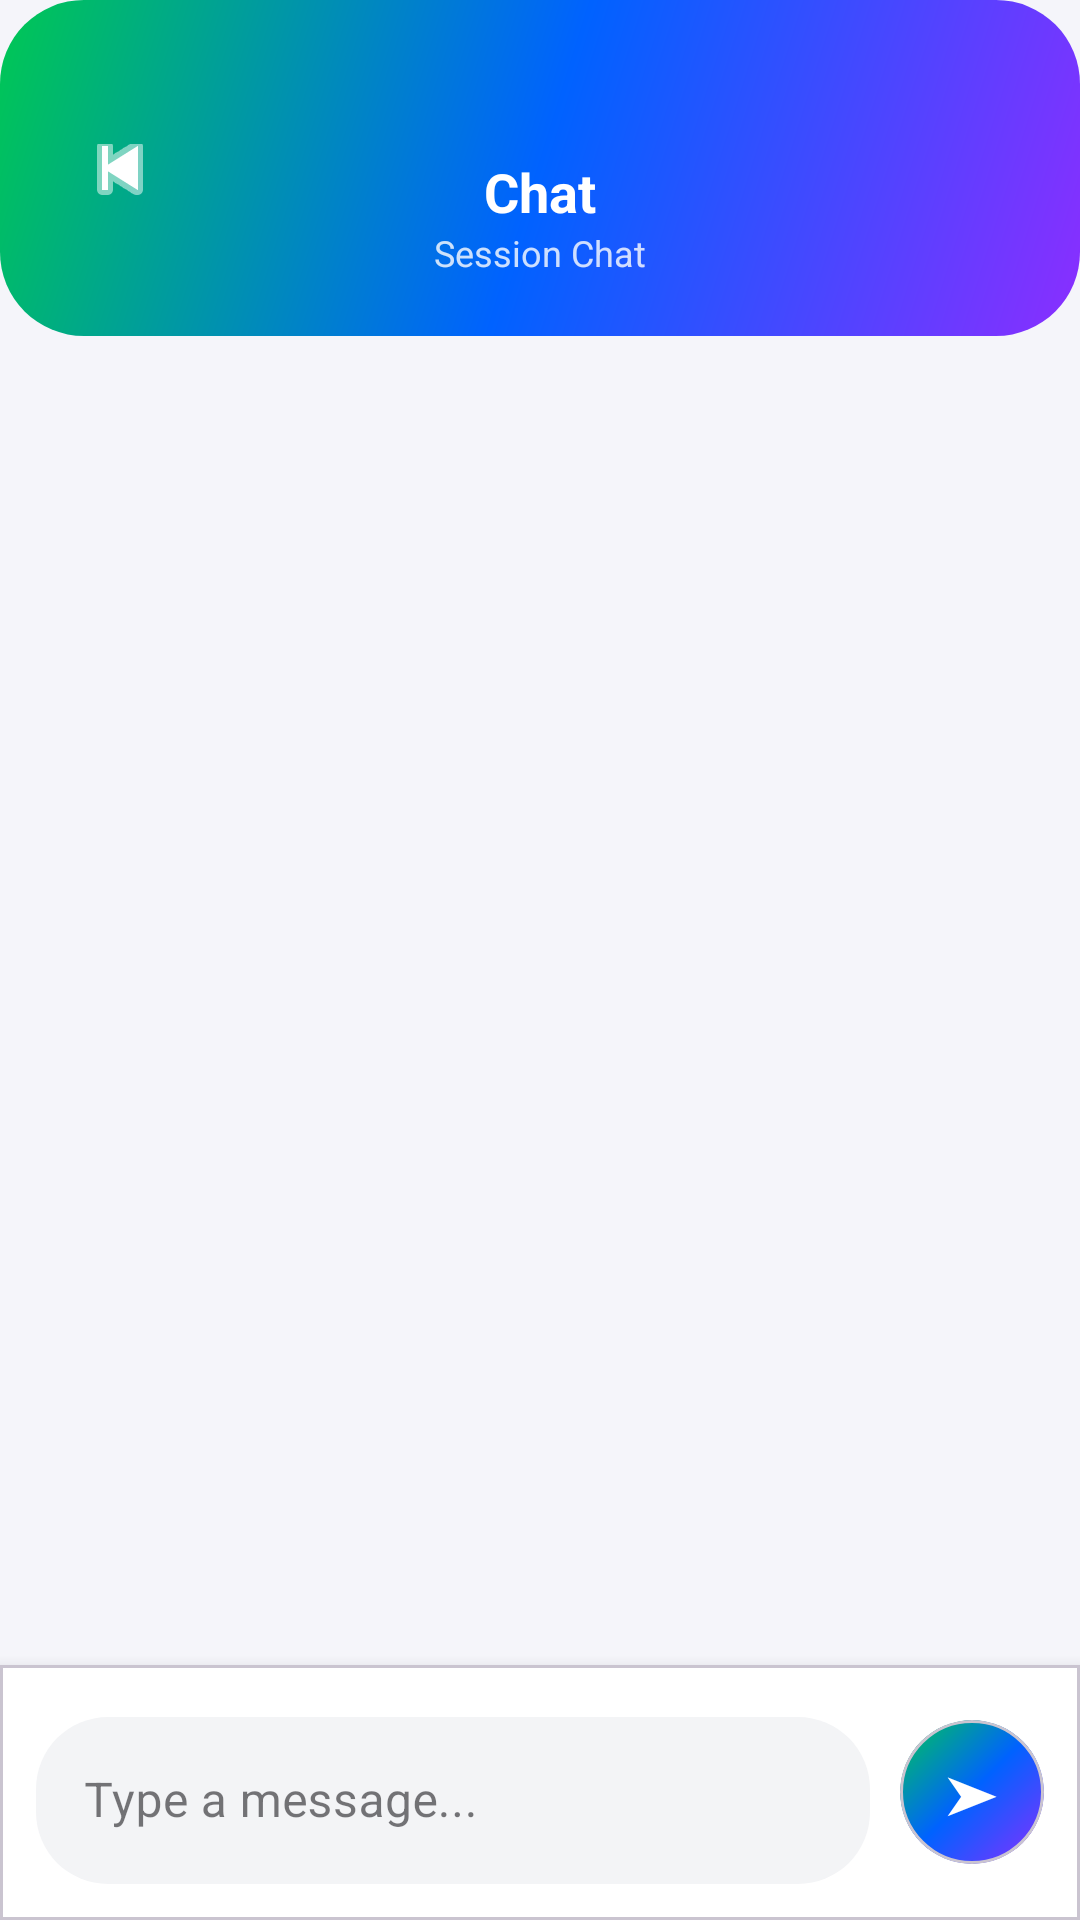

Reconstruct the res/layout file that produces this screen, plus the resources it refers to.
<!-- AndroidManifest.xml: application theme Theme.PeerTutoringApollo -->
<!-- res/layout/activity_messaging.xml -->
<?xml version="1.0" encoding="utf-8"?>
<LinearLayout xmlns:android="http://schemas.android.com/apk/res/android"
    xmlns:app="http://schemas.android.com/apk/res-auto"
    android:layout_width="match_parent"
    android:layout_height="match_parent"
    android:orientation="vertical"
    android:background="#F5F5FA">

    
    <RelativeLayout
        android:layout_width="match_parent"
        android:layout_height="wrap_content"
        android:background="@drawable/bg_button_gradient"
        android:paddingTop="48dp"
        android:paddingBottom="16dp"
        android:paddingHorizontal="16dp">

        <ImageButton
            android:id="@+id/btnBack"
            android:layout_width="48dp"
            android:layout_height="48dp"
            android:background="@android:color/transparent"
            android:src="@android:drawable/ic_media_previous"
            app:tint="#FFFFFF"
            android:layout_centerVertical="true"
            android:contentDescription="Back" />

        <LinearLayout
            android:layout_width="wrap_content"
            android:layout_height="wrap_content"
            android:orientation="vertical"
            android:layout_centerHorizontal="true"
            android:layout_alignTop="@id/btnBack"
            android:layout_alignBottom="@id/btnBack"
            android:gravity="center">

            <TextView
                android:id="@+id/tvChatTitle"
                android:layout_width="wrap_content"
                android:layout_height="wrap_content"
                android:text="Chat"
                android:textColor="#FFFFFF"
                android:textSize="18sp"
                android:textStyle="bold" />

            <TextView
                android:layout_width="wrap_content"
                android:layout_height="wrap_content"
                android:text="Session Chat"
                android:textColor="#CCFFFFFF"
                android:textSize="12sp" />
        </LinearLayout>
    </RelativeLayout>

    
    <ScrollView
        android:id="@+id/scrollMessages"
        android:layout_width="match_parent"
        android:layout_height="0dp"
        android:layout_weight="1"
        android:fillViewport="true"
        android:clipToPadding="false"
        android:padding="16dp">

        <LinearLayout
            android:id="@+id/layoutMessages"
            android:layout_width="match_parent"
            android:layout_height="wrap_content"
            android:orientation="vertical" />
    </ScrollView>

    
    <com.google.android.material.card.MaterialCardView
        android:layout_width="match_parent"
        android:layout_height="wrap_content"
        app:cardCornerRadius="0dp"
        app:cardBackgroundColor="#FFFFFF"
        app:cardElevation="8dp">

        <LinearLayout
            android:layout_width="match_parent"
            android:layout_height="wrap_content"
            android:orientation="horizontal"
            android:gravity="center_vertical"
            android:padding="12dp">

            <com.google.android.material.textfield.TextInputLayout
                style="@style/Widget.MaterialComponents.TextInputLayout.OutlinedBox"
                android:layout_width="0dp"
                android:layout_height="wrap_content"
                android:layout_weight="1"
                app:boxCornerRadiusTopStart="24dp"
                app:boxCornerRadiusTopEnd="24dp"
                app:boxCornerRadiusBottomStart="24dp"
                app:boxCornerRadiusBottomEnd="24dp"
                app:boxBackgroundColor="#F3F4F6"
                app:boxStrokeWidth="0dp">

                <com.google.android.material.textfield.TextInputEditText
                    android:id="@+id/etMessage"
                    android:layout_width="match_parent"
                    android:layout_height="wrap_content"
                    android:hint="Type a message..."
                    android:maxLines="4"
                    android:inputType="textMultiLine|textCapSentences" />
            </com.google.android.material.textfield.TextInputLayout>

            <com.google.android.material.card.MaterialCardView
                android:id="@+id/btnSend"
                android:layout_width="48dp"
                android:layout_height="48dp"
                android:layout_marginStart="10dp"
                app:cardCornerRadius="24dp"
                app:cardBackgroundColor="@null"
                app:cardElevation="0dp">

                <View
                    android:layout_width="match_parent"
                    android:layout_height="match_parent"
                    android:background="@drawable/bg_button_gradient" />

                <TextView
                    android:layout_width="match_parent"
                    android:layout_height="match_parent"
                    android:gravity="center"
                    android:text="➤"
                    android:textColor="#FFFFFF"
                    android:textSize="18sp" />
            </com.google.android.material.card.MaterialCardView>
        </LinearLayout>
    </com.google.android.material.card.MaterialCardView>
</LinearLayout>
<!-- resources referenced by this layout -->
<resources>
  <!-- drawable bg_button_gradient (drawable) -->
  <?xml version="1.0" encoding="utf-8"?>
  <shape xmlns:android="http://schemas.android.com/apk/res/android">
      <gradient
          android:startColor="#8A2EFF"
          android:centerColor="#0062FF"
          android:endColor="#00C853"
          android:angle="135" />
      <corners android:radius="28dp" />
  </shape>
  <style name="Theme.PeerTutoringApollo" parent="Base.Theme.PeerTutoringApollo" />
  <style name="Base.Theme.PeerTutoringApollo" parent="Theme.Material3.Light.NoActionBar">
          
          
      </style>
</resources>
